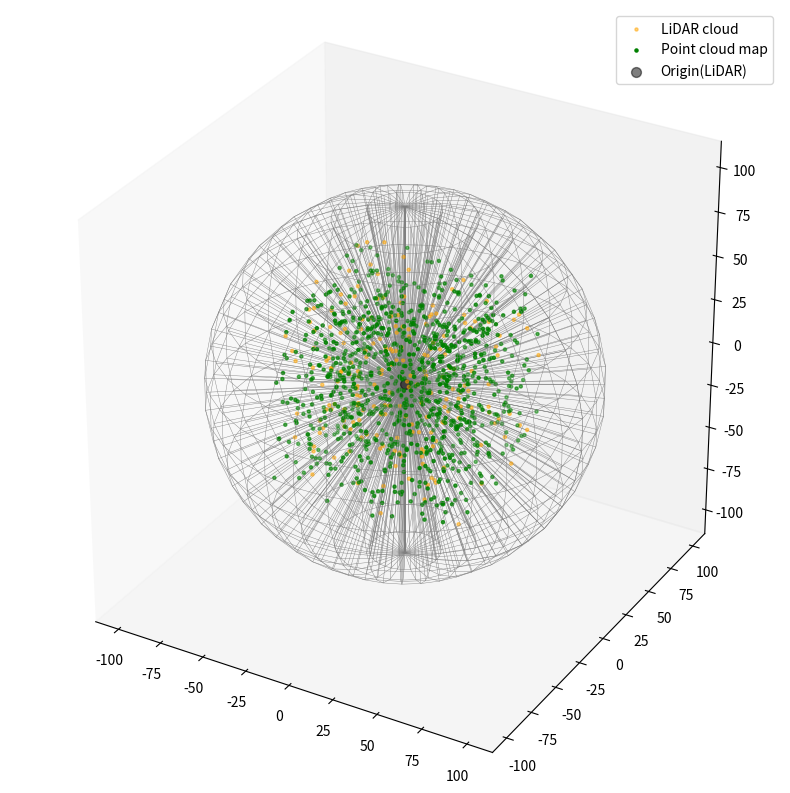

Generate this figure with matplotlib:
#!/usr/bin/env python3

import numpy as np
import matplotlib.pyplot as plt
from mpl_toolkits.mplot3d import Axes3D

fig=plt.figure(figsize=(10,10))
ax=fig.add_subplot(111, projection='3d')

# Total param
range_scale = 100.0

# Plot LiDAR cloud
num_points = 200
point_cloud_x = np.random.uniform(-range_scale/2, range_scale/2, num_points)
point_cloud_y = np.random.uniform(-range_scale/2, range_scale/2, num_points)
point_cloud_z = np.random.uniform(-range_scale/2, range_scale/2, num_points)
ax.scatter(point_cloud_x, point_cloud_y, point_cloud_z, color='orange', alpha=0.5, s=5, label="LiDAR cloud")

# Plot Map cloud at LiDAR coordinate
num_points = 1000
point_cloud_x = np.random.uniform(-range_scale/2, range_scale/2, num_points)
point_cloud_y = np.random.uniform(-range_scale/2, range_scale/2, num_points)
point_cloud_z = np.random.uniform(-range_scale/2, range_scale/2, num_points)
ax.scatter(point_cloud_x, point_cloud_y, point_cloud_z, color='green', s=5, label="Point cloud map")

# Sphere
resolution_deg = 10 #2
num_elevation_div = 180/resolution_deg
num_azimuth_div = 360/resolution_deg
u,v=np.mgrid[0:2*np.pi:complex(0,num_azimuth_div), 0:np.pi:complex(0,num_elevation_div)]
x=range_scale*np.cos(u)*np.sin(v)
y=range_scale*np.sin(u)*np.sin(v)
z=range_scale*np.cos(v)
ax.plot_wireframe(x, y, z, color='gray', linewidth=0.3)
ax.set_box_aspect([1, 1, 1])  # Equal scaling

# Plot lines from origin to each point on the wireframe
for i in range(x.shape[0]):
    for j in range(x.shape[1]):
        ax.plot([0, x[i, j]], [0, y[i, j]], [0, z[i, j]], color='gray', linewidth=0.3)

# Plot the origin (0, 0, 0) as a large black dot
ax.scatter(0, 0, 0, color='black', alpha=0.5, s=50, label="Origin(LiDAR)")  # 's' controls the size of the point

ax.grid(False)

plt.legend()
plt.show()